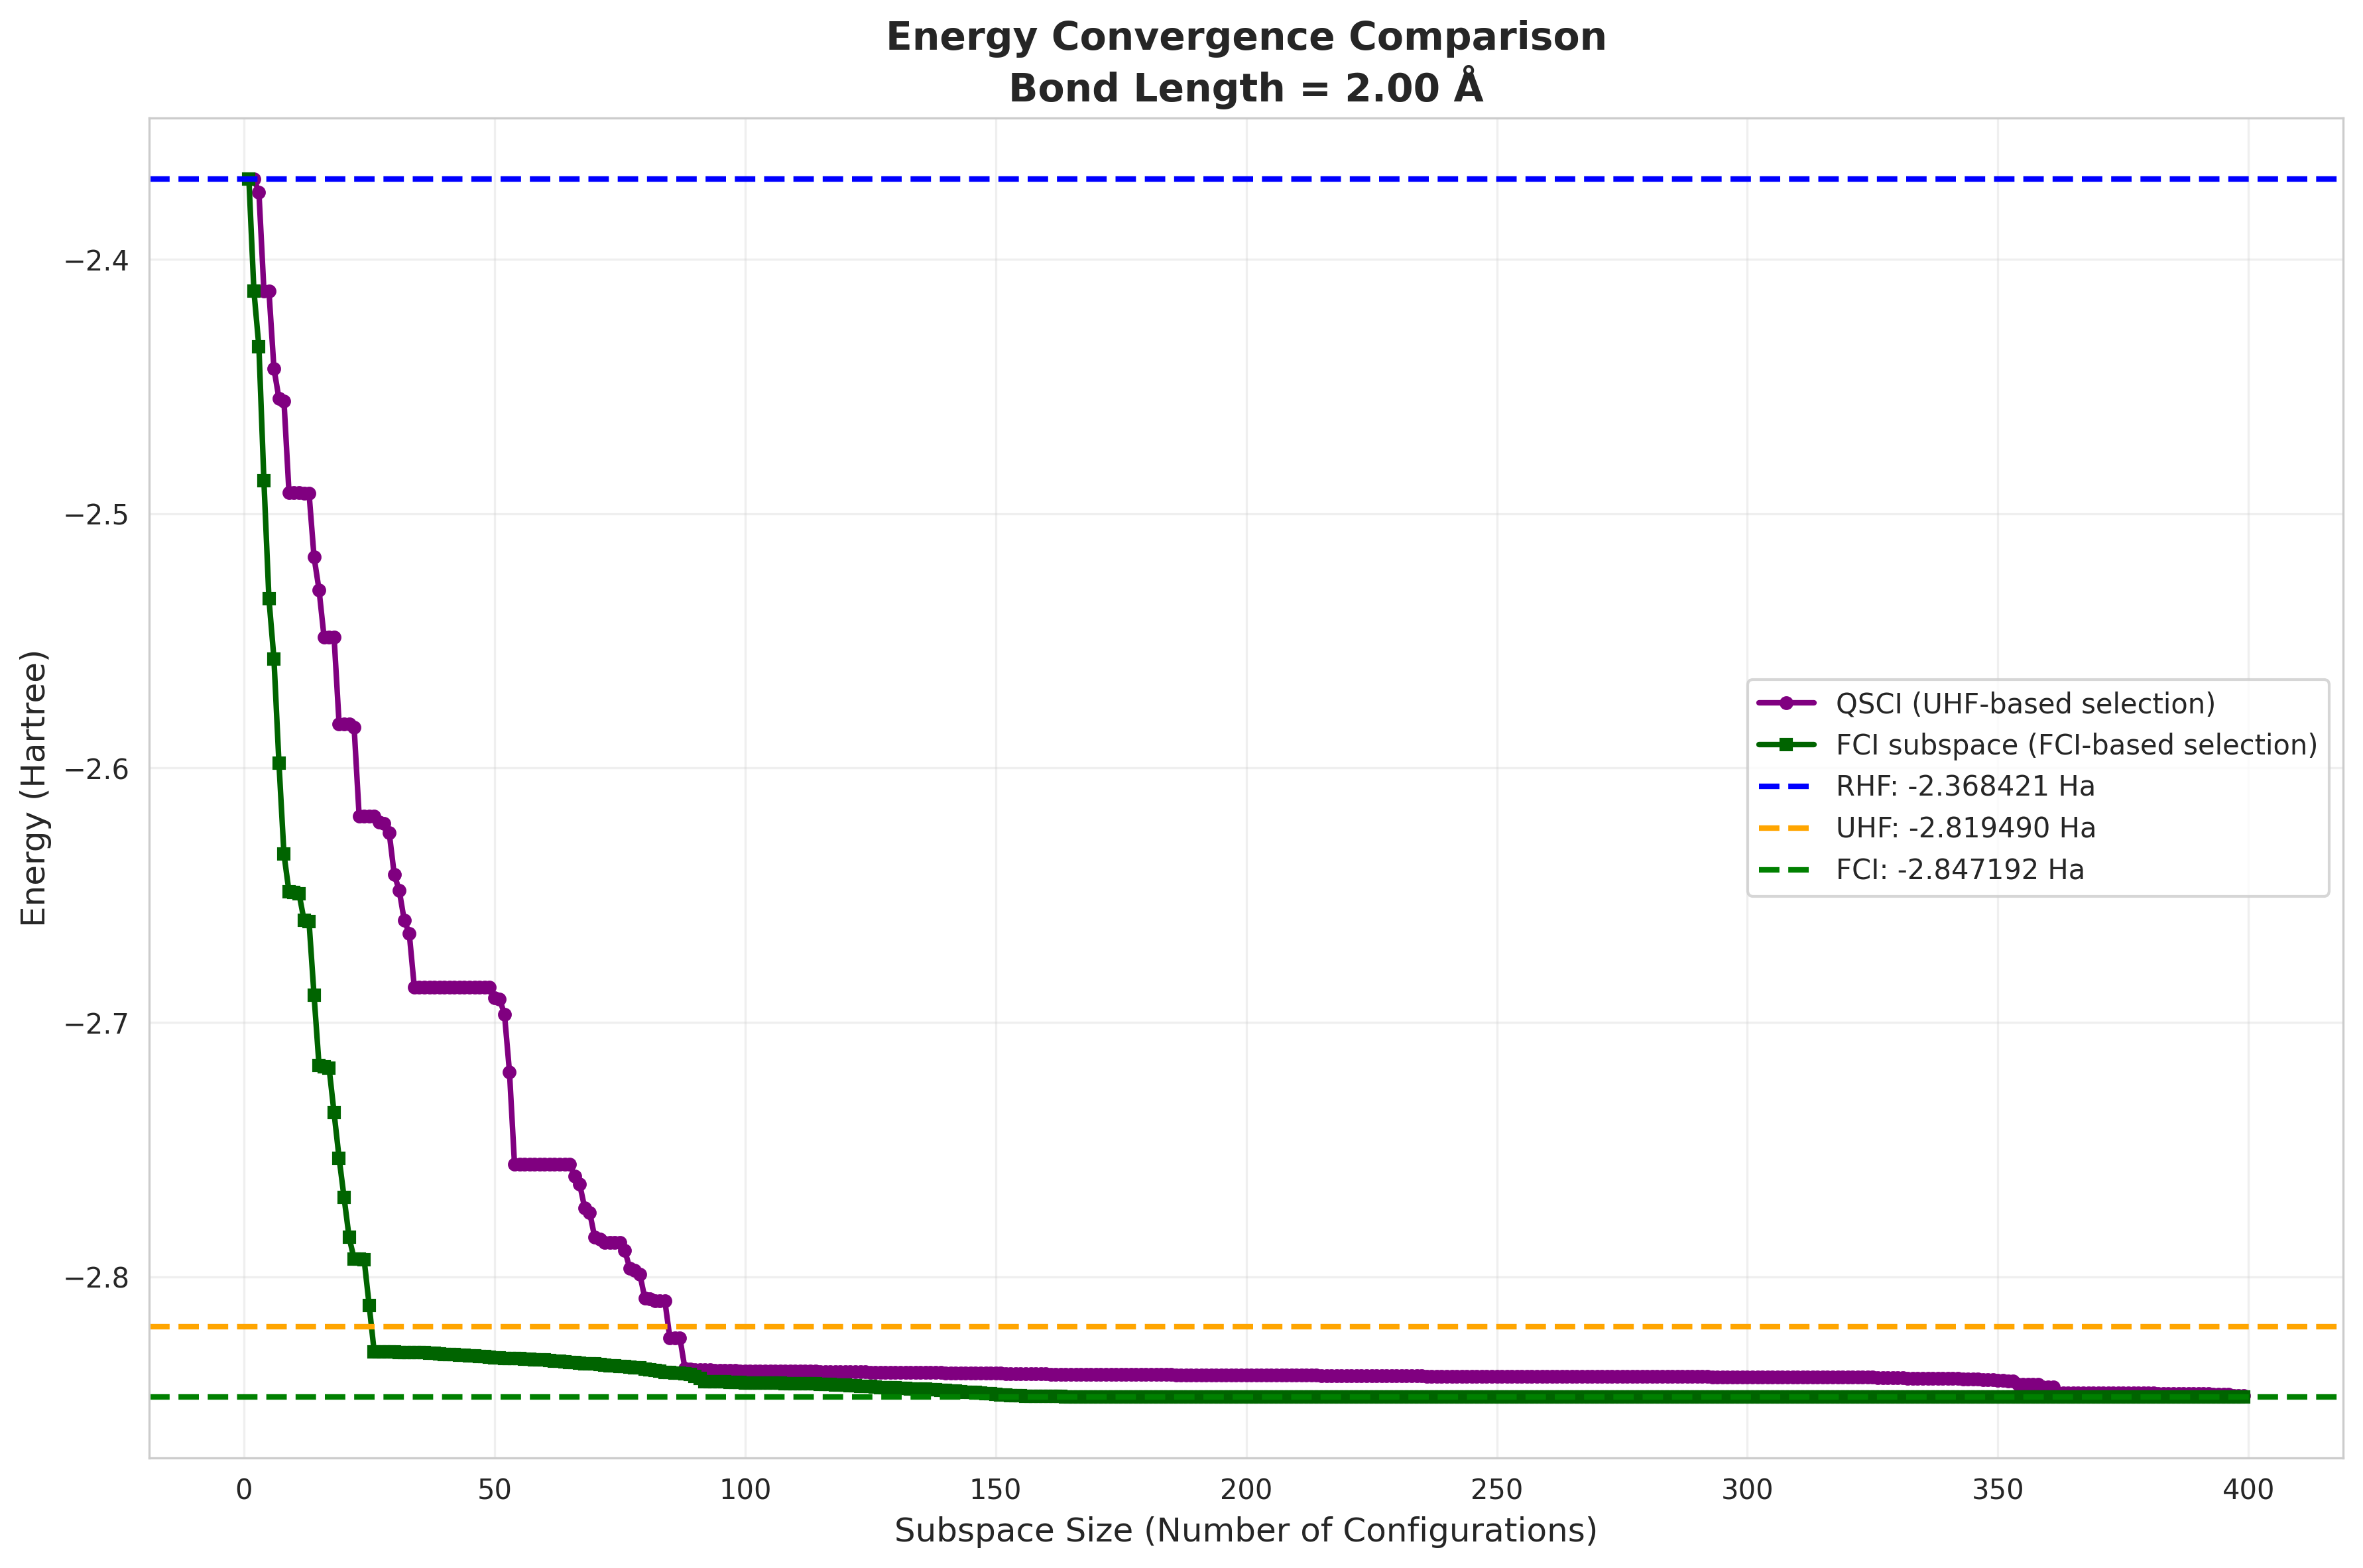

The table this chart was drawn from, first rows:
subspace_size, qsci_energy, fci_subspace_energy, mean_sample_number
1, -2.368, -2.368, 16.37
2, -2.368, -2.412, 20.04
3, -2.374, -2.434, 20.04
4, -2.412, -2.487, 24.54
5, -2.412, -2.533, 29.3
6, -2.443, -2.557, 29.3
7, -2.455, -2.598, 35.67
8, -2.456, -2.634, 35.67
9, -2.492, -2.649, 35.67
10, -2.492, -2.649, 35.67
11, -2.492, -2.649, 35.67
12, -2.492, -2.66, 35.67
13, -2.492, -2.66, 38.58
14, -2.517, -2.689, 38.58
15, -2.53, -2.717, 43.68
16, -2.549, -2.717, 43.68
17, -2.549, -2.718, 47.24
18, -2.549, -2.735, 47.24
19, -2.583, -2.753, 47.24
20, -2.583, -2.769, 47.24
21, -2.583, -2.784, 47.24
22, -2.584, -2.793, 47.24
23, -2.619, -2.793, 52.46
24, -2.619, -2.793, 57.85
25, -2.619, -2.811, 57.85
26, -2.619, -2.829, 63.87
27, -2.621, -2.829, 63.87
28, -2.622, -2.829, 68.89
29, -2.625, -2.829, 68.89
30, -2.642, -2.829, 68.89
31, -2.648, -2.83, 68.89
32, -2.66, -2.83, 68.89
33, -2.665, -2.83, 68.89
34, -2.686, -2.83, 77.76
35, -2.686, -2.83, 83.88
36, -2.686, -2.83, 83.88
37, -2.686, -2.83, 83.88
38, -2.686, -2.83, 83.88
39, -2.686, -2.83, 83.88
40, -2.686, -2.83, 83.88
41, -2.686, -2.83, 83.88
42, -2.686, -2.83, 83.88
43, -2.686, -2.831, 83.88
44, -2.686, -2.831, 83.88
45, -2.686, -2.831, 83.88
46, -2.686, -2.831, 83.88
47, -2.686, -2.831, 83.88
48, -2.686, -2.831, 83.88
49, -2.686, -2.832, 83.88
50, -2.69, -2.832, 83.88
51, -2.691, -2.832, 83.88
52, -2.697, -2.832, 83.88
53, -2.719, -2.832, 83.88
54, -2.756, -2.832, 83.88
55, -2.756, -2.832, 90.95
56, -2.756, -2.832, 102.7
57, -2.756, -2.832, 102.7
58, -2.756, -2.832, 102.7
59, -2.756, -2.833, 102.7
60, -2.756, -2.833, 102.7
... 339 more rows
